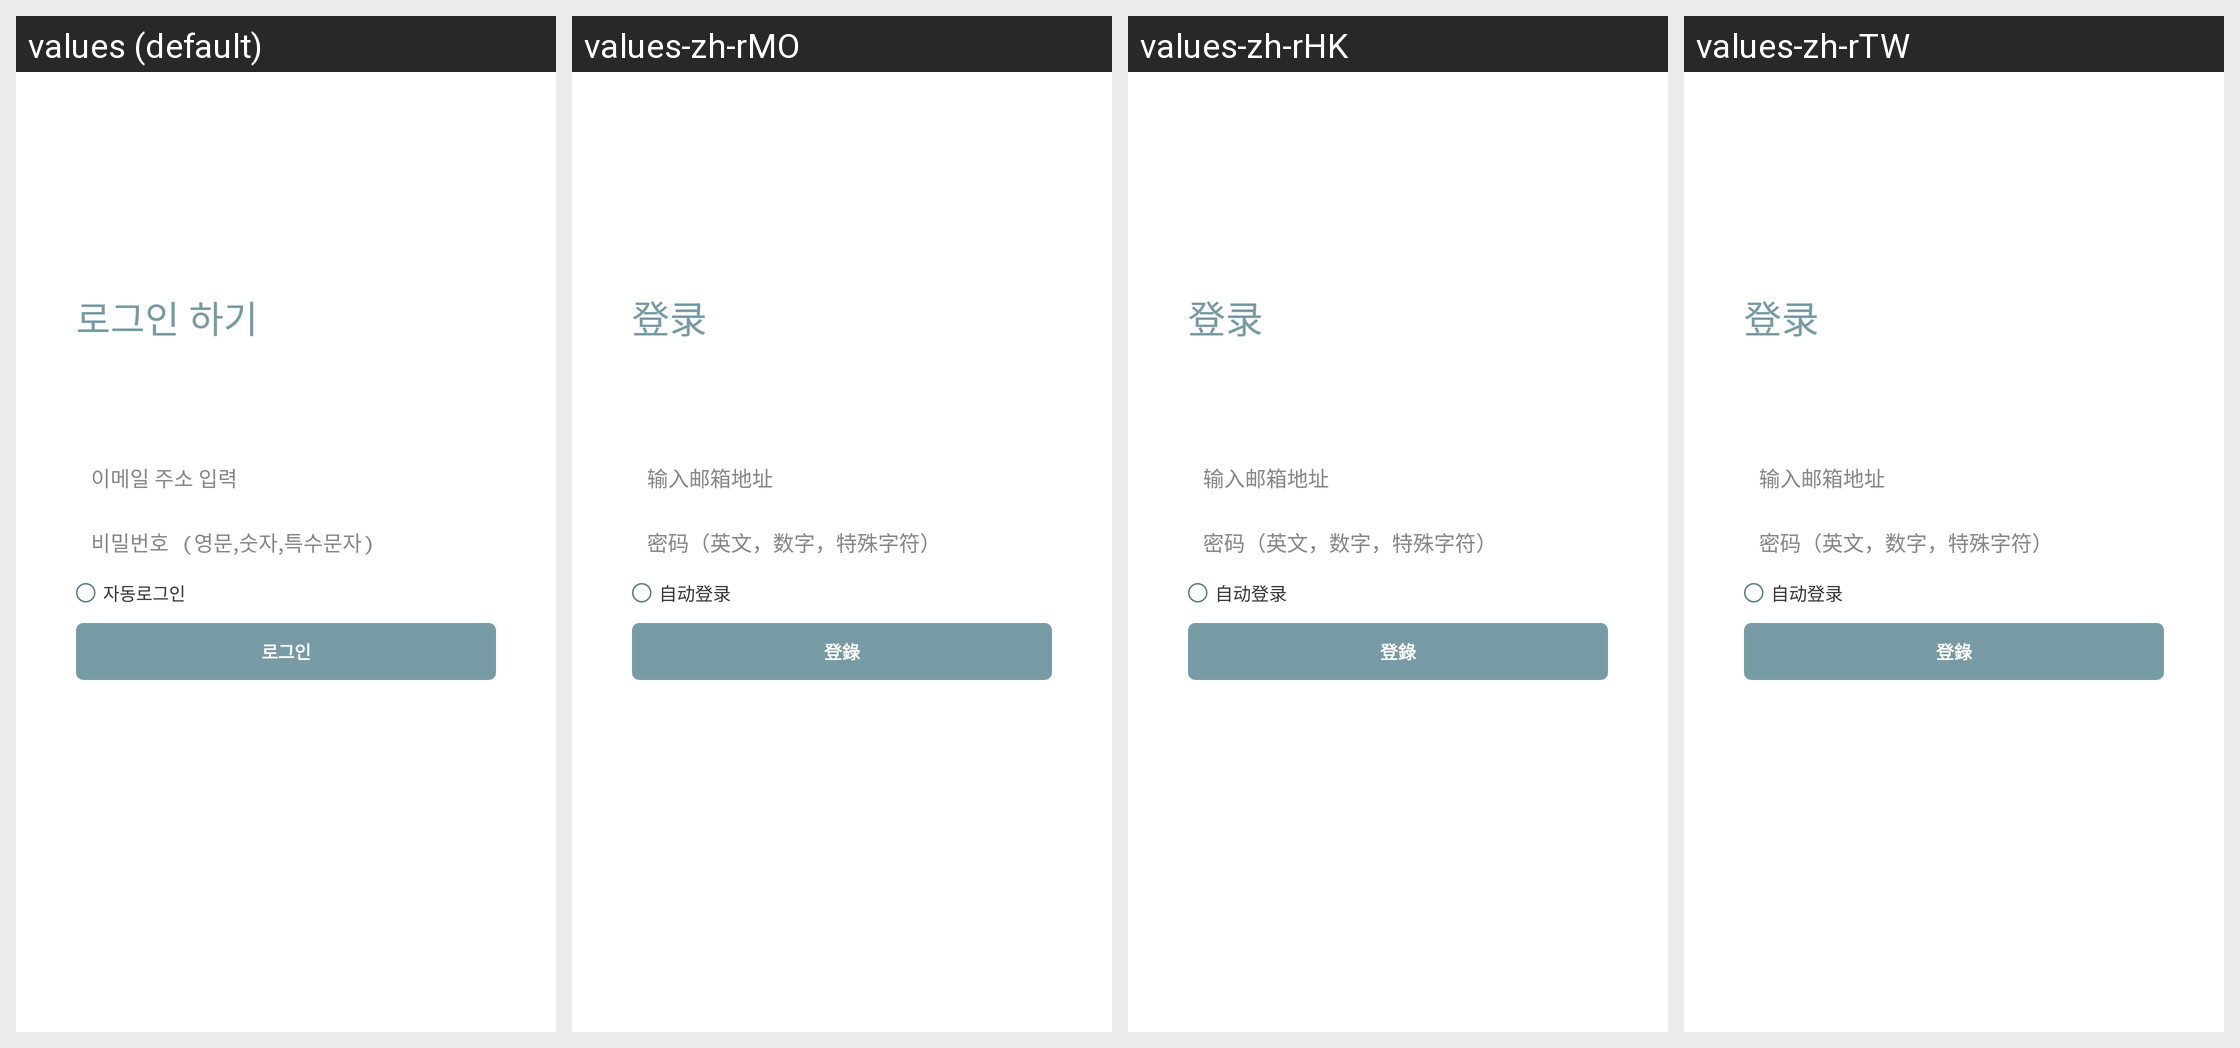

Locale-by-locale string values for the Android screen shown in this grid:
Android screen res/layout/activity_login2.xml rendered under 4 locales, left to right: values (default), values-zh-rMO, values-zh-rHK, values-zh-rTW. Device: Nexus 5 (rendered at 1080×1920; each locale shown at half size, 540×960, under a caption strip naming it); theme NoTitleDialog.
Other locales in the repository, not shown: values-en, values-ja, values-jp, values-zh-rCN.
Strings drawn on this screen, with the default value and each locale's value (text and hints the layout hard-codes, and strings that could not be matched under every locale, appear in the picture but are not listed):

do_login
  values: 로그인 하기
  values-zh-rMO: 登录
  values-zh-rHK: 登录
  values-zh-rTW: 登录

emailET_hint
  values: 이메일 주소 입력
  values-zh-rMO: 输入邮箱地址
  values-zh-rHK: 输入邮箱地址
  values-zh-rTW: 输入邮箱地址

pwdET_hint
  values: 비밀번호 (영문,숫자,특수문자)
  values-zh-rMO: 密码（英文，数字，特殊字符）
  values-zh-rHK: 密码（英文，数字，特殊字符）
  values-zh-rTW: 密码（英文，数字，特殊字符）

auto_login
  values: 자동로그인
  values-zh-rMO: 自动登录
  values-zh-rHK: 自动登录
  values-zh-rTW: 自动登录

activity_login_login
  values: 로그인
  values-zh-rMO: 登錄
  values-zh-rHK: 登錄
  values-zh-rTW: 登錄
